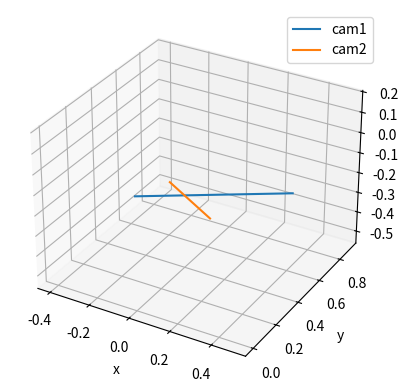

Recreate this plot in Python.
import numpy as np
import scipy as sp
import matplotlib.pyplot as plt
from mpl_toolkits.mplot3d import Axes3D

# This is a test script using the phone camera.


rad_per_px = 0.0004861
resX = 4032
resY = 3024

# Image Data:
camX1 = 2621
camX2 = 548

camY1 = 2261
camY2 = 2262


pX1 = resX/2 - camX1
pX2 = resX/2 - camX2

pY1 = -resY/2 + camY1
pY2 = -resY/2 + camY2

phi1 = pX1*rad_per_px  + np.pi/2
phi2 = pX2*rad_per_px  + np.pi/2

theta1 = pY1*rad_per_px + np.pi/2
theta2 = pY2*rad_per_px + np.pi/2

def epsilon(x0,phi1,phi2,theta1,theta2,params):
	s = params[0]
	
	r = x0[0]
	t = x0[1]
	
	a = np.sin(theta1) * np.cos(phi1)
	b = np.sin(theta2) * np.cos(phi2)
	c = s
	
	d = np.sin(theta1) * np.sin(phi1)
	e = np.sin(theta2) * np.sin(phi2)
	
	f = np.cos(theta1)
	g = np.cos(theta2)
	
	return np.sqrt( (a*r - b*t - c)**2 + (d*r - e*t)**2 + (f*r - g*t)**2 )

def rays(r,t,phi1,phi2,theta1,theta2,params):
	s = params[0]

	a = np.sin(theta1) * np.cos(phi1)
	b = np.sin(theta2) * np.cos(phi2)
	c = s
	
	d = np.sin(theta1) * np.sin(phi1)
	e = np.sin(theta2) * np.sin(phi2)
	
	f = np.cos(theta1)
	g = np.cos(theta2)

	rayR_x = a*r
	rayR_y = d*r
	rayR_z = f*r
	
	rayT_x = b*t + c
	rayT_y = e*t
	rayT_z = g*t
	
	rayR = np.zeros([len(r),3])
	rayT = np.zeros([len(t),3])
	
	rayR[:,0] = rayR_x
	rayR[:,1] = rayR_y
	rayR[:,2] = rayR_z
	
	rayT[:,0] = rayT_x
	rayT[:,1] = rayT_y
	rayT[:,2] = rayT_z
	
	return rayR, rayT

r0 = 1
t0 = 1

x0 = np.array([r0,t0])

params = np.array([0.355])

res = sp.optimize.minimize(epsilon,x0,args=(phi1,phi2,theta1,theta2,params))

r = np.linspace(0,1.0,101)
t = np.linspace(0,1.0,101)

rayR,rayT = rays(r,t,phi1,phi2,theta1,theta2,params)

# results

fig = plt.figure(1)
ax = fig.add_subplot(111, projection='3d')
ax.plot(rayR[:,0],rayR[:,1],rayR[:,2])
ax.plot(rayT[:,0],rayT[:,1],rayT[:,2])
ax.set_xlabel('x')
ax.set_ylabel('y')
ax.set_zlabel('z')
ax.legend(['cam1','cam2'])
ax.axis('equal')
error = res.fun
x_result = res.x

pos = rays(np.array([x_result[0]]),np.array([x_result[1]]),phi1,phi2,theta1,theta2,params)
pos1 = pos[0].copy()
pos2 = pos[1].copy()

